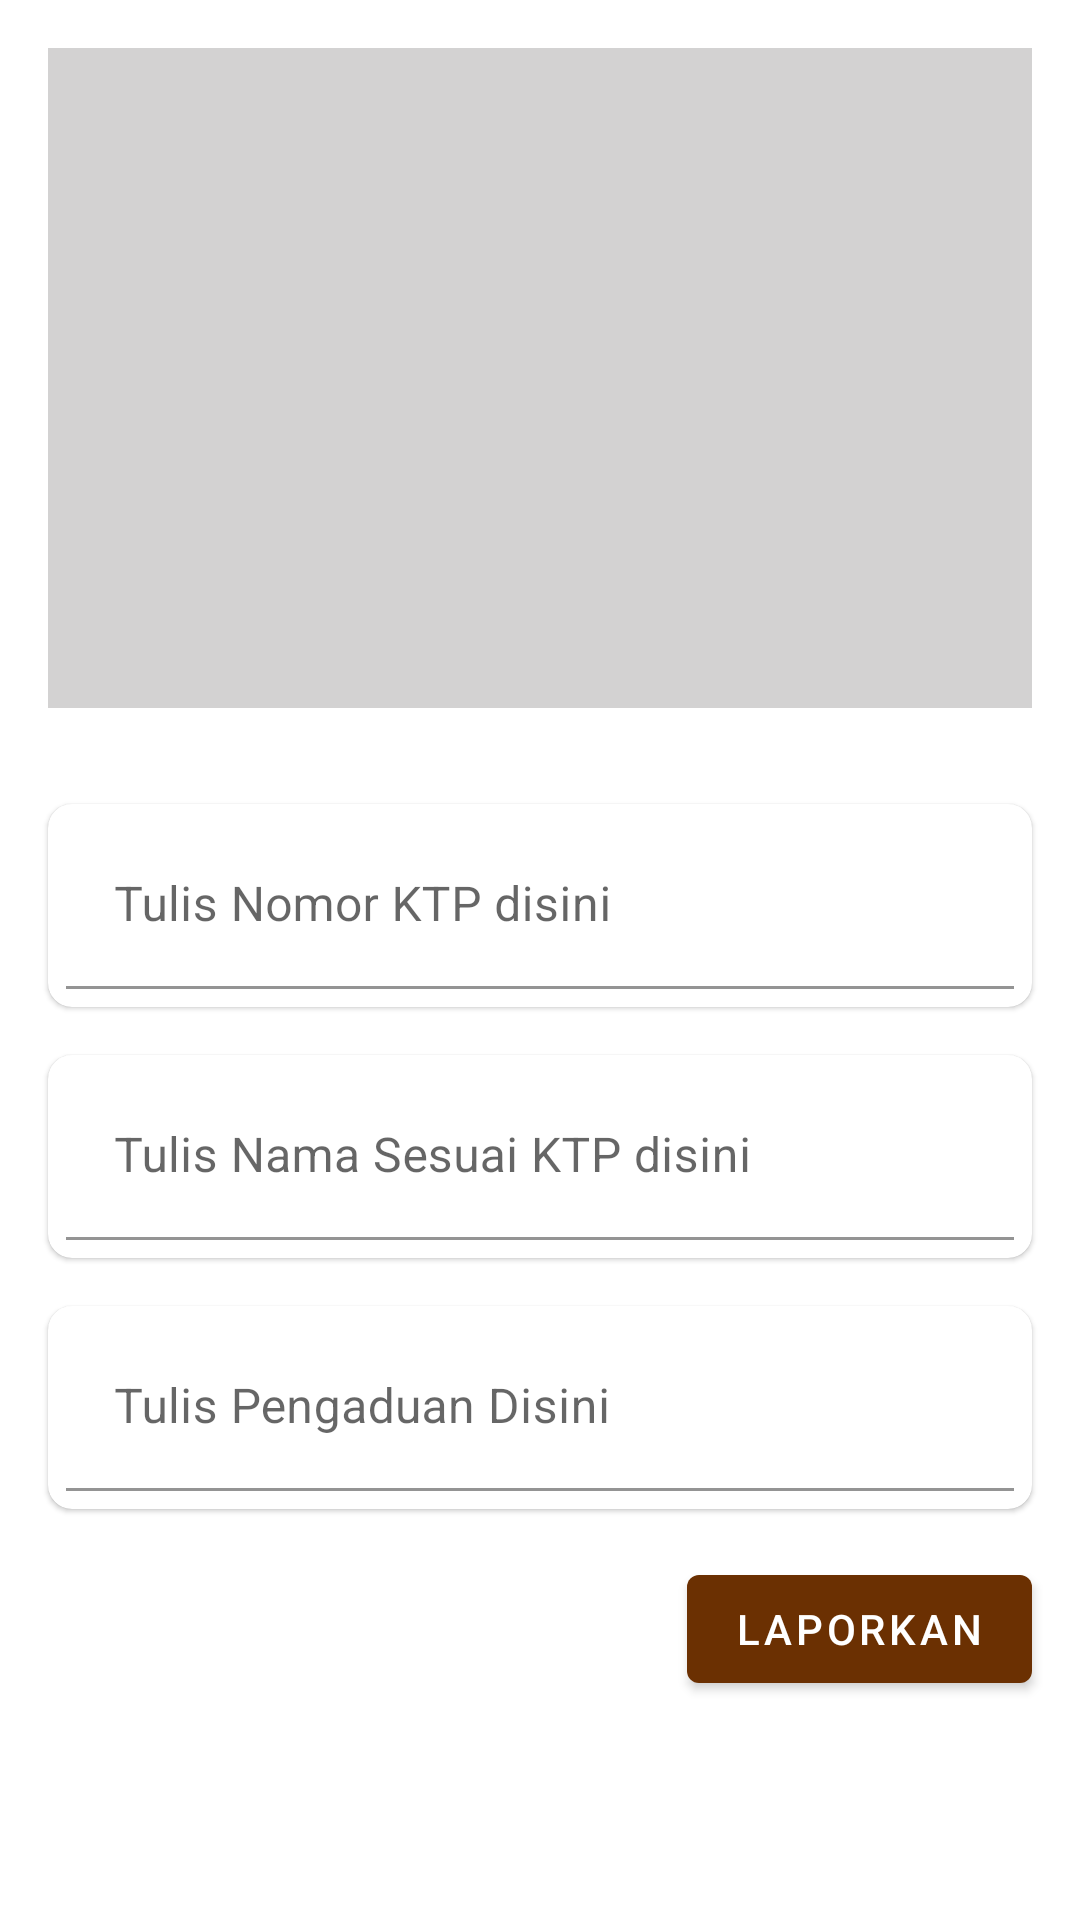

Reconstruct the res/layout file that produces this screen, plus the resources it refers to.
<!-- AndroidManifest.xml: application theme AppTheme -->
<!-- res/layout/fragment_pengaduan.xml -->
<?xml version="1.0" encoding="utf-8"?>
<ScrollView xmlns:android="http://schemas.android.com/apk/res/android"
    xmlns:app="http://schemas.android.com/apk/res-auto"
    xmlns:tools="http://schemas.android.com/tools"
    android:layout_width="match_parent"
    android:layout_height="match_parent"
    tools:context=".view.pengaduan.PengaduanFragment">

    <androidx.appcompat.widget.LinearLayoutCompat
        android:layout_width="match_parent"
        android:layout_height="wrap_content"
        android:orientation="vertical">

        <androidx.appcompat.widget.AppCompatImageView
            android:id="@+id/btn_upload_image_pengaduan"
            android:layout_width="match_parent"
            android:layout_height="220dp"
            android:layout_margin="16dp"
            android:background="#D3D2D2"
            android:clickable="true"
            android:focusable="true"
            android:foreground="?attr/selectableItemBackground"
            android:src="@drawable/ic_cloud_upload_black_24dp" />

        <com.google.android.material.card.MaterialCardView
            android:layout_width="match_parent"
            android:layout_height="wrap_content"
            android:layout_marginStart="16dp"
            android:layout_marginTop="16dp"
            android:layout_marginEnd="16dp"
            app:cardCornerRadius="8dp">

            <com.google.android.material.textfield.TextInputLayout
                android:layout_width="match_parent"
                android:layout_height="wrap_content"
                android:padding="6dp"
                app:boxBackgroundColor="#FFF">

                <com.google.android.material.textfield.TextInputEditText
                    android:id="@+id/et_no_ktp_pengaduan"
                    android:layout_width="match_parent"
                    android:layout_height="match_parent"
                    android:hint="Tulis Nomor KTP disini"
                    android:lines="1"
                    android:maxLines="1" />
            </com.google.android.material.textfield.TextInputLayout>
        </com.google.android.material.card.MaterialCardView>

        <com.google.android.material.card.MaterialCardView
            android:layout_width="match_parent"
            android:layout_height="wrap_content"
            android:layout_marginStart="16dp"
            android:layout_marginTop="16dp"
            android:layout_marginEnd="16dp"
            app:cardCornerRadius="8dp">

            <com.google.android.material.textfield.TextInputLayout
                android:layout_width="match_parent"
                android:layout_height="wrap_content"
                android:padding="6dp"
                app:boxBackgroundColor="#FFF">

                <com.google.android.material.textfield.TextInputEditText
                    android:id="@+id/et_ktp_pengaduan"
                    android:layout_width="match_parent"
                    android:layout_height="match_parent"
                    android:hint="Tulis Nama Sesuai KTP disini"
                    android:lines="1"
                    android:maxLines="1" />
            </com.google.android.material.textfield.TextInputLayout>
        </com.google.android.material.card.MaterialCardView>

        <com.google.android.material.card.MaterialCardView
            android:layout_width="match_parent"
            android:layout_height="wrap_content"
            android:layout_marginStart="16dp"
            android:layout_marginTop="16dp"
            android:layout_marginEnd="16dp"
            android:layout_marginBottom="16dp"
            app:cardCornerRadius="8dp">

            <com.google.android.material.textfield.TextInputLayout
                android:layout_width="match_parent"
                android:layout_height="wrap_content"
                android:padding="6dp"
                app:boxBackgroundColor="#FFF">

                <com.google.android.material.textfield.TextInputEditText
                    android:id="@+id/et_desc_pengaduan"
                    android:layout_width="match_parent"
                    android:layout_height="match_parent"
                    android:hint="Tulis Pengaduan Disini" />
            </com.google.android.material.textfield.TextInputLayout>
        </com.google.android.material.card.MaterialCardView>

        <com.google.android.material.button.MaterialButton
            android:id="@+id/btn_laporkan"
            android:layout_width="wrap_content"
            android:layout_height="wrap_content"
            android:layout_gravity="end"
            android:layout_marginEnd="16dp"
            android:layout_marginBottom="16dp"
            android:text="Laporkan" />
    </androidx.appcompat.widget.LinearLayoutCompat>
</ScrollView>
<!-- resources referenced by this layout -->
<resources>
  <style name="AppTheme" parent="Theme.MaterialComponents.Light.NoActionBar">
          
          <item name="colorPrimary">@color/colorPrimary</item>
          <item name="colorPrimaryDark">@color/colorPrimaryDark</item>
          <item name="colorAccent">@color/colorAccent</item>
          <item name="drawerArrowStyle">@style/DrawerArrowStyle</item>
      </style>
  <color name="colorPrimary">#6B3002</color>
  <color name="colorPrimaryDark">#994B0E</color>
  <color name="colorAccent">#F57F17</color>
  <style name="DrawerArrowStyle" parent="Widget.AppCompat.DrawerArrowToggle">
          <item name="spinBars">true</item>
          <item name="color">@android:color/white</item>
      </style>
</resources>
